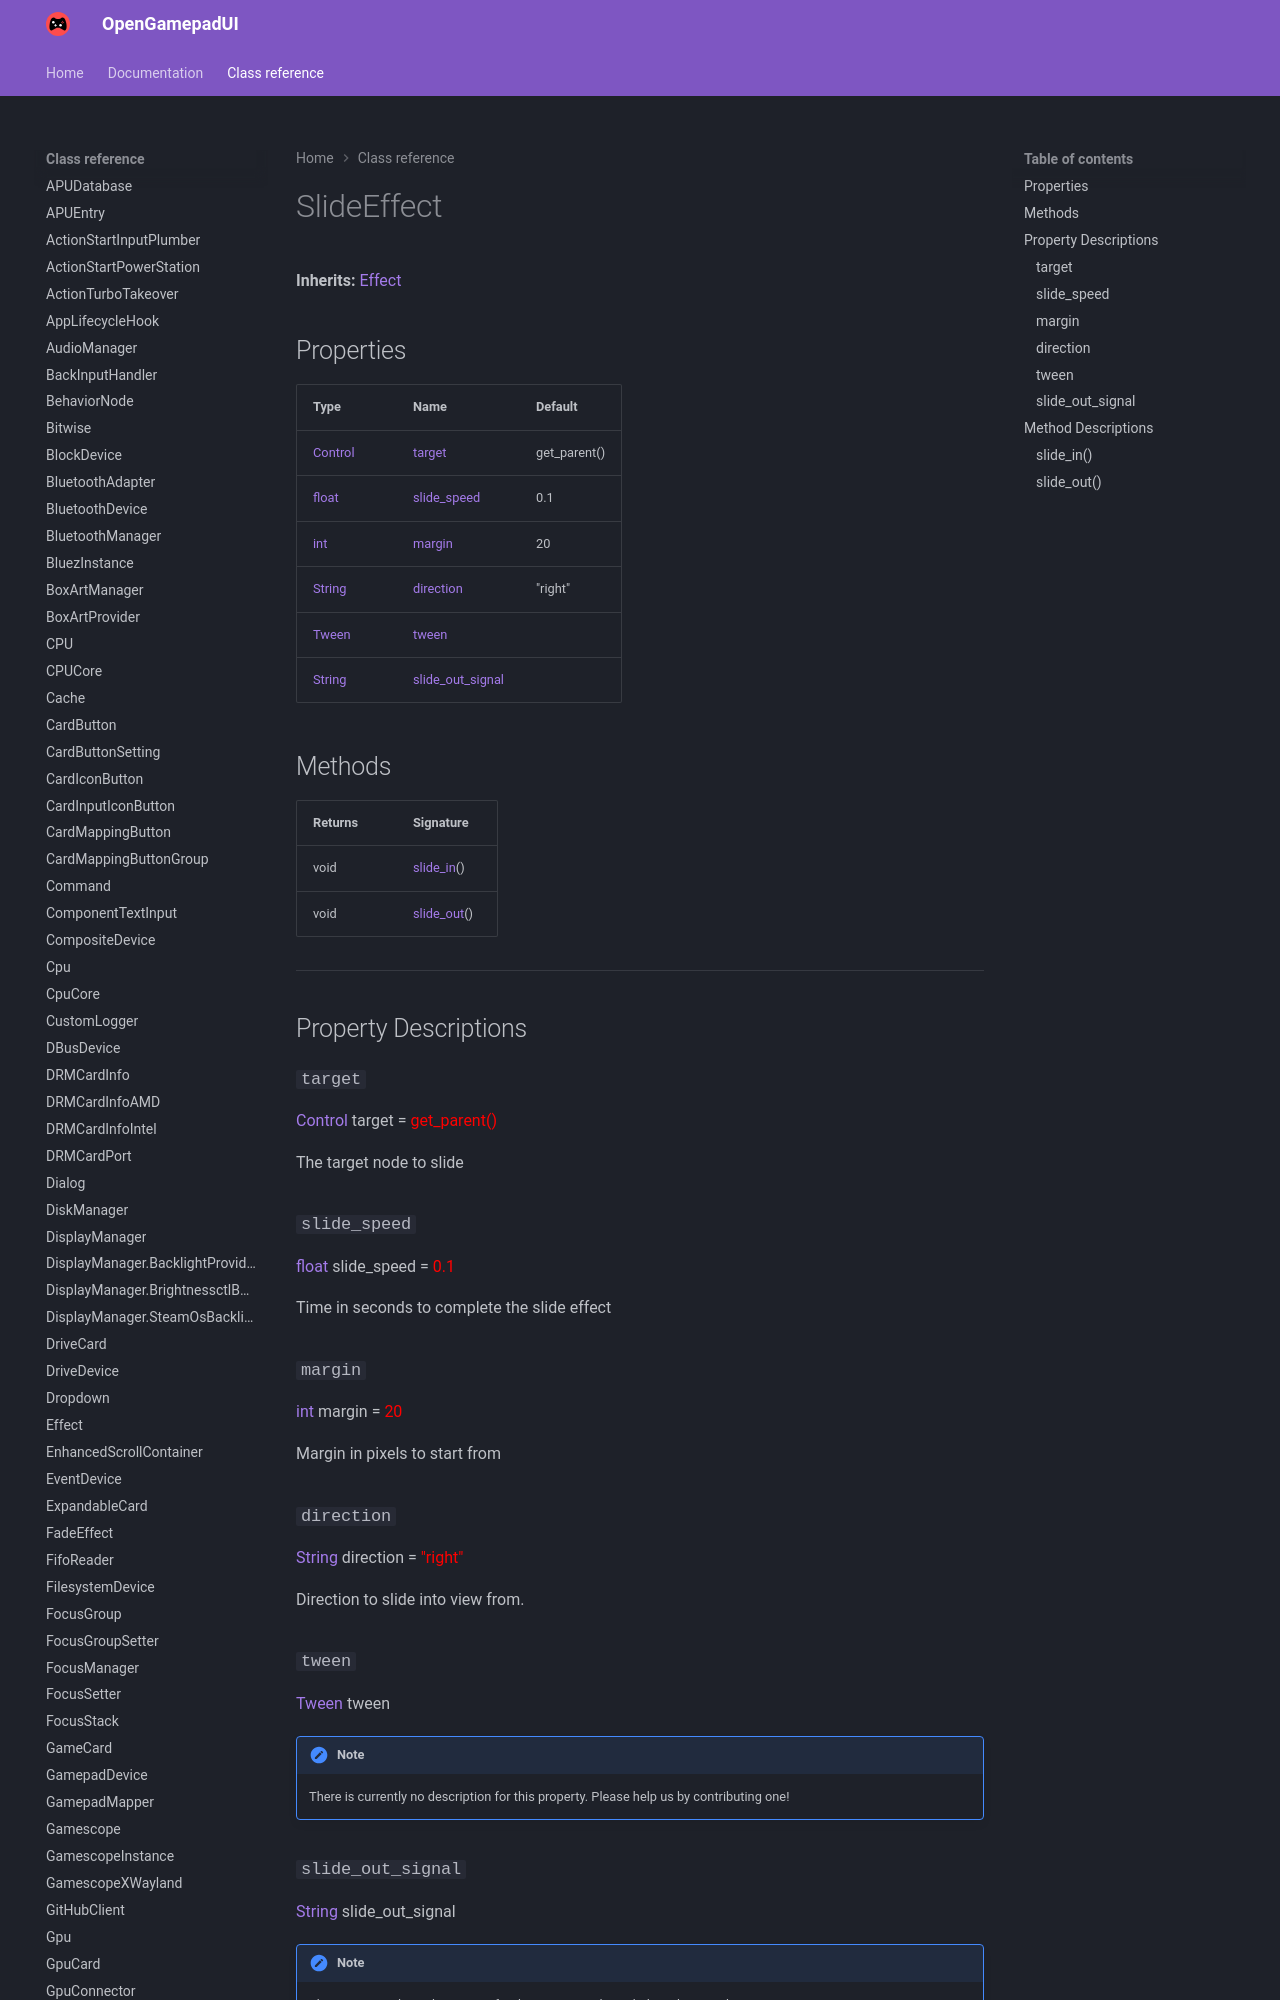

repository: ShadowBlip/OpenGamepadUI · page: class-reference/SlideEffect/index.html · generator: mkdocs

# SlideEffect

**Inherits:** [Effect](../Effect)


## Properties

| Type | Name | Default |
| ---- | ---- | ------- |
| [Control](https://docs.godotengine.org/en/stable/classes/class_control.html) | [target](./#target) | get_parent() |
| [float](https://docs.godotengine.org/en/stable/classes/class_float.html) | [slide_speed](./#slide_speed) | 0.1 |
| [int](https://docs.godotengine.org/en/stable/classes/class_int.html) | [margin](./#margin) | 20 |
| [String](https://docs.godotengine.org/en/stable/classes/class_string.html) | [direction](./#direction) | "right" |
| [Tween](https://docs.godotengine.org/en/stable/classes/class_tween.html) | [tween](./#tween) |  |
| [String](https://docs.godotengine.org/en/stable/classes/class_string.htm
